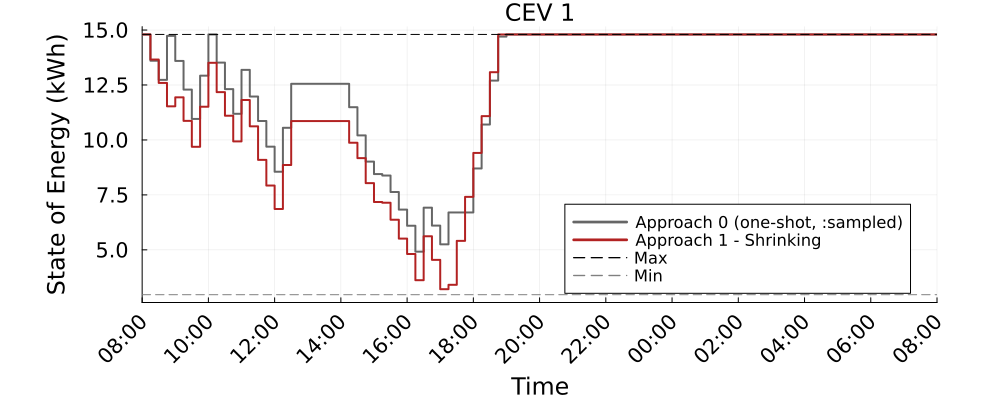

The file beside this chart, header and first rows:
Time_Period, CEV_1_A0_kWh, CEV_1_A1S_kWh
1, 14.8, 14.8
2, 13.61, 13.66
3, 12.73, 12.59
4, 14.73, 11.53
5, 13.59, 11.94
6, 12.29, 10.87
7, 10.96, 9.69
8, 12.92, 11.51
9, 14.8, 13.51
10, 13.52, 12.18
11, 12.31, 11.1
12, 11.19, 9.933
13, 13.19, 11.82
14, 11.98, 10.62
15, 10.86, 9.094
16, 9.694, 7.925
17, 8.553, 6.86
18, 10.55, 8.86
19, 12.55, 10.86
20, 12.55, 10.86
21, 12.55, 10.86
22, 12.55, 10.86
23, 12.55, 10.86
24, 12.55, 10.86
25, 12.55, 10.86
26, 11.49, 9.873
27, 10.21, 9.173
28, 9.014, 8.035
29, 8.447, 7.176
30, 8.381, 7.143
31, 7.631, 6.371
32, 6.83, 5.512
33, 6.096, 4.812
34, 4.919, 3.618
35, 6.919, 5.618
36, 6.102, 4.546
37, 5.252, 3.211
38, 6.701, 3.41
39, 6.701, 5.41
40, 6.701, 7.41
41, 8.701, 9.41
42, 10.7, 11.08
43, 12.7, 13.08
44, 14.7, 14.8
45, 14.8, 14.8
46, 14.8, 14.8
47, 14.8, 14.8
48, 14.8, 14.8
49, 14.8, 14.8
50, 14.8, 14.8
51, 14.8, 14.8
52, 14.8, 14.8
53, 14.8, 14.8
54, 14.8, 14.8
55, 14.8, 14.8
56, 14.8, 14.8
57, 14.8, 14.8
58, 14.8, 14.8
59, 14.8, 14.8
60, 14.8, 14.8
... 37 more rows
